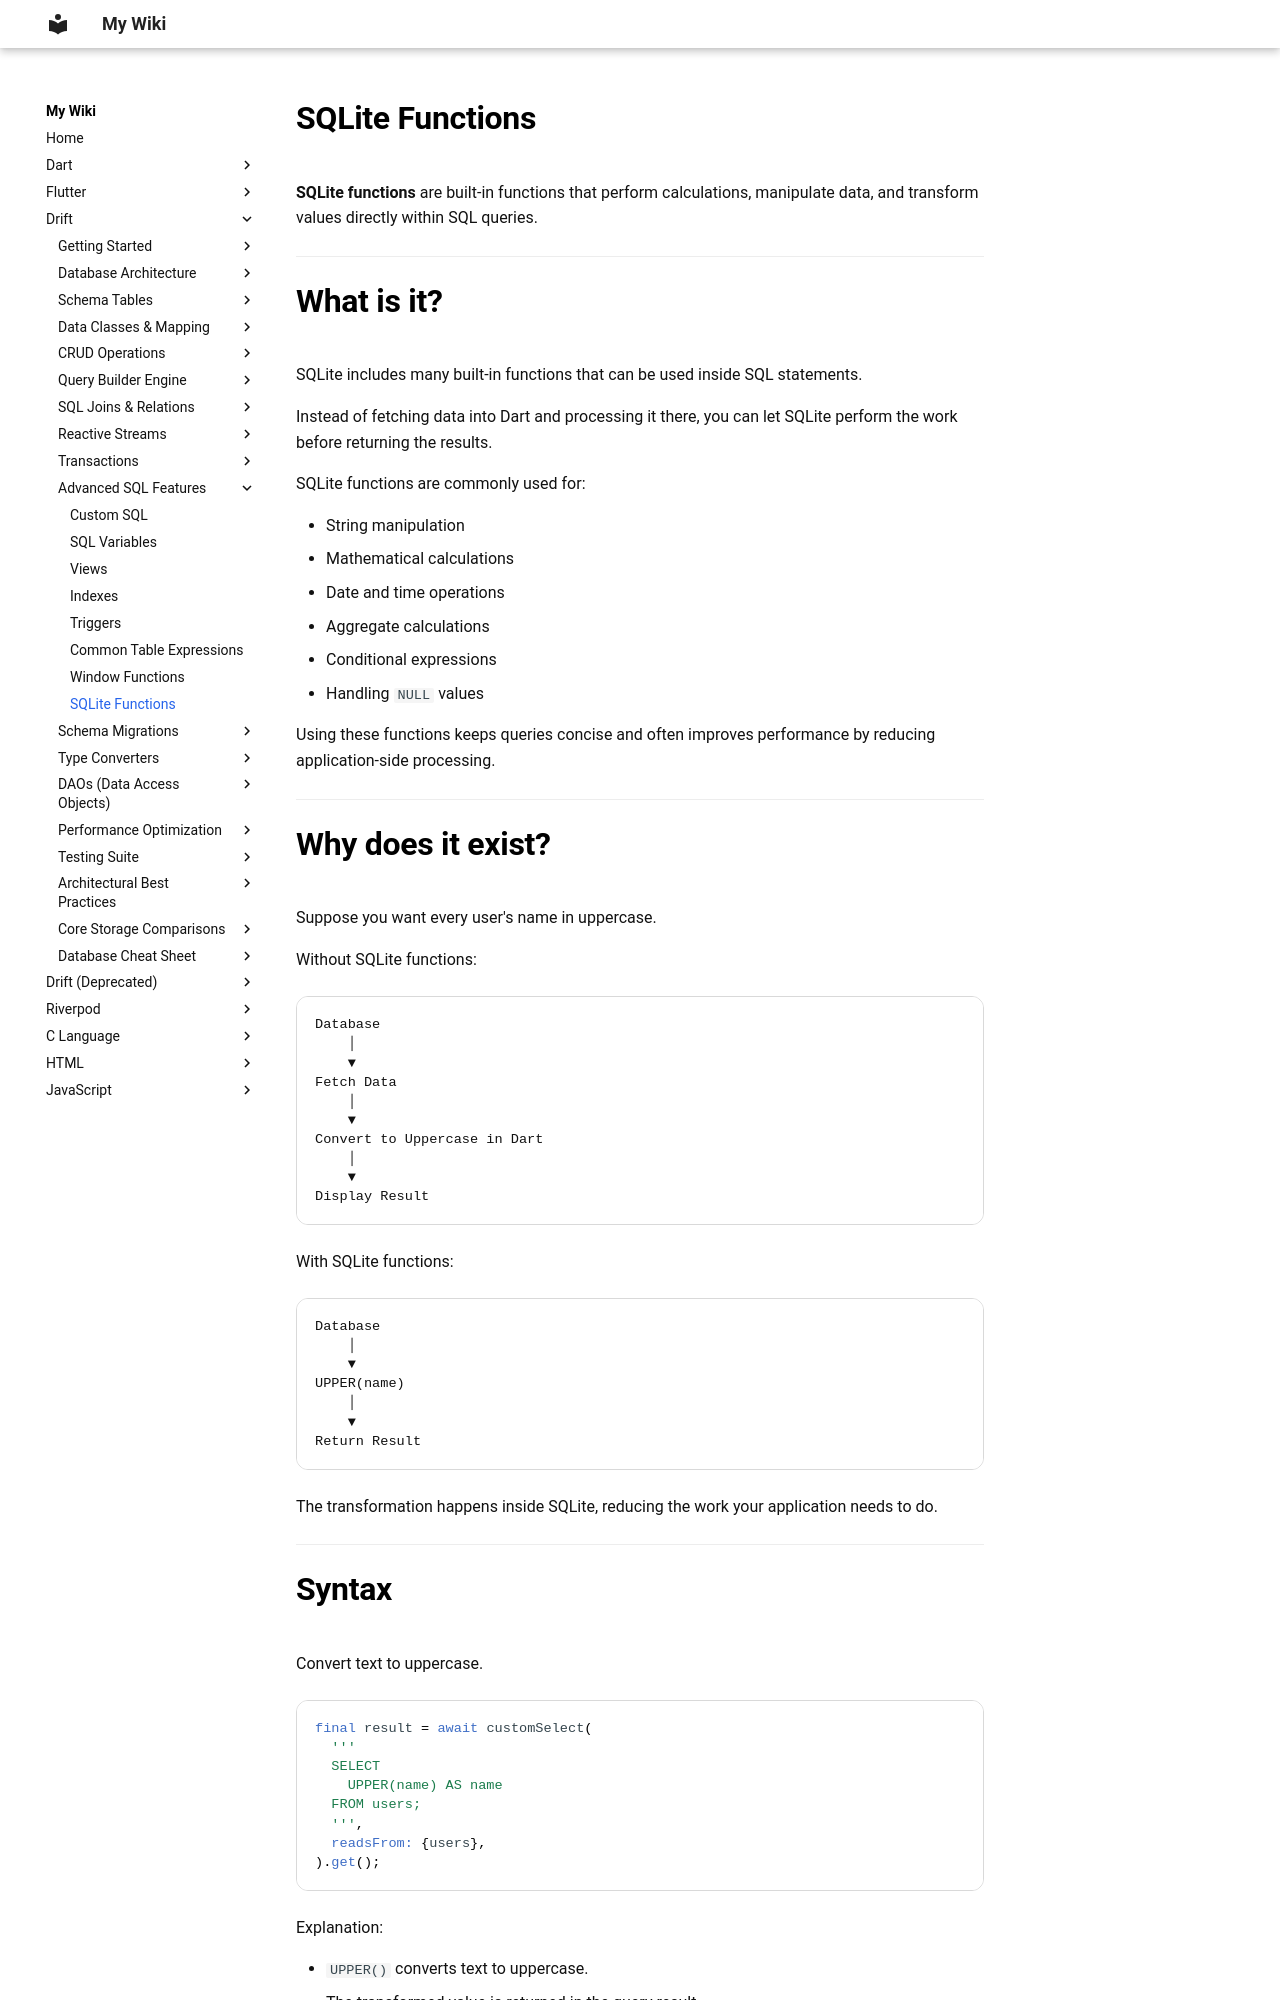

repository: aromalsibu/my-dev-wiki · page: drift/10_sql_features/08_sqlite_functions/index.html · generator: mkdocs

# SQLite Functions

**SQLite functions** are built-in functions that perform calculations, manipulate data, and transform values directly within SQL queries.

---

# What is it?

SQLite includes many built-in functions that can be used inside SQL statements.

Instead of fetching data into Dart and processing it there, you can let SQLite perform the work before returning the results.

SQLite functions are commonly used for:

* String manipulation
* Mathematical calculations
* Date and time operations
* Aggregate calculations
* Conditional expressions
* Handling `NULL` values

Using these functions keeps queries concise and often improves performance by reducing application-side processing.

---

# Why does it exist?

Suppose you want every user's name in uppercase.

Without SQLite functions:

```text
Database
    │
    ▼
Fetch Data
    │
    ▼
Convert to Uppercase in Dart
    │
    ▼
Display Result
```

With SQLite functions:

```text
Database
    │
    ▼
UPPER(name)
    │
    ▼
Return Result
```

The transformation happens inside SQLite, reducing the work your application needs to do.

---
